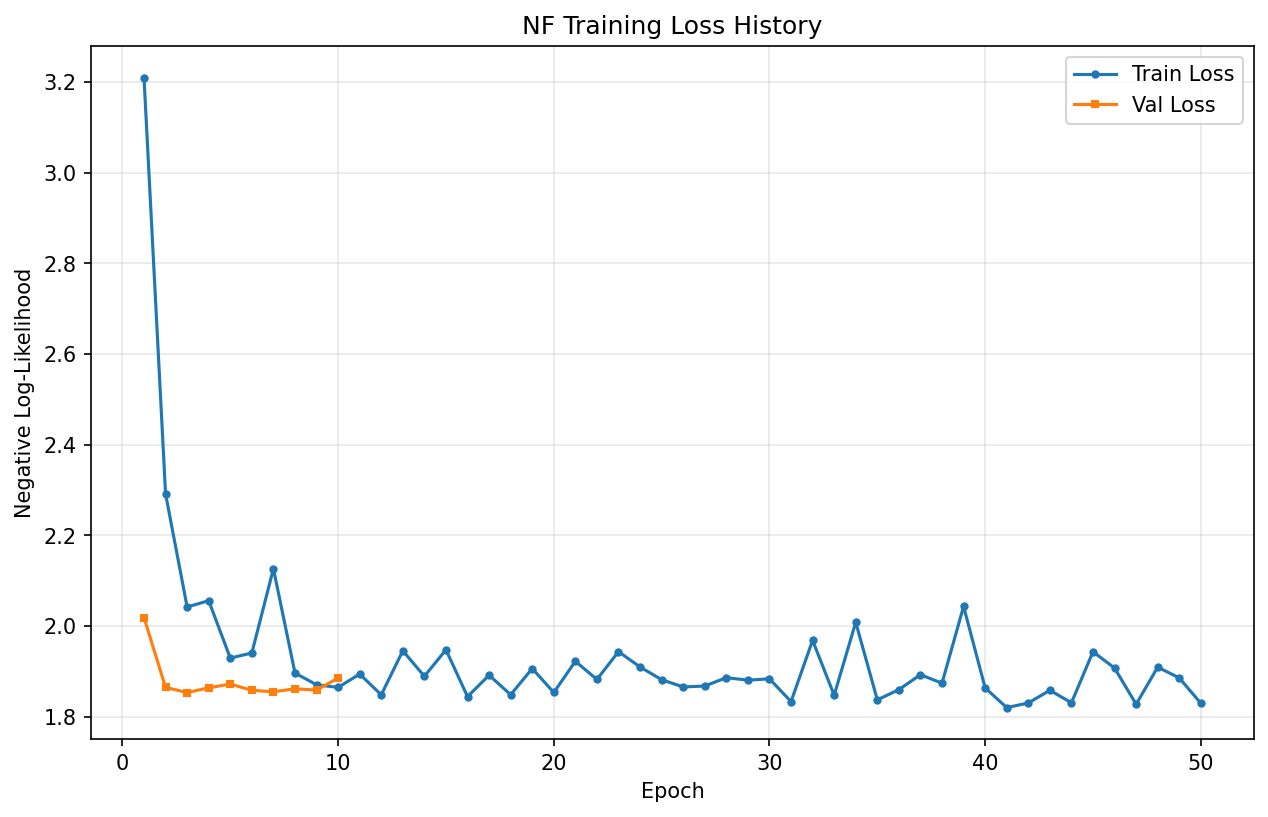

The file beside this chart, header and first rows:
epoch, train_loss, val_loss
1, 3.21, 2.018
2, 2.291, 1.864
3, 2.042, 1.853
4, 2.056, 1.863
5, 1.929, 1.872
6, 1.94, 1.858
7, 2.126, 1.855
8, 1.896, 1.861
9, 1.87, 1.858
10, 1.864, 1.885
11, 1.894, 
12, 1.848, 
13, 1.945, 
14, 1.889, 
15, 1.947, 
16, 1.844, 
17, 1.891, 
18, 1.848, 
19, 1.906, 
20, 1.853, 
21, 1.922, 
22, 1.882, 
23, 1.943, 
24, 1.909, 
25, 1.881, 
26, 1.865, 
27, 1.867, 
28, 1.886, 
29, 1.88, 
30, 1.883, 
31, 1.833, 
32, 1.968, 
33, 1.847, 
34, 2.008, 
35, 1.837, 
36, 1.859, 
37, 1.892, 
38, 1.874, 
39, 2.043, 
40, 1.863, 
41, 1.82, 
42, 1.83, 
43, 1.858, 
44, 1.83, 
45, 1.943, 
46, 1.907, 
47, 1.827, 
48, 1.909, 
49, 1.885, 
50, 1.829, 
